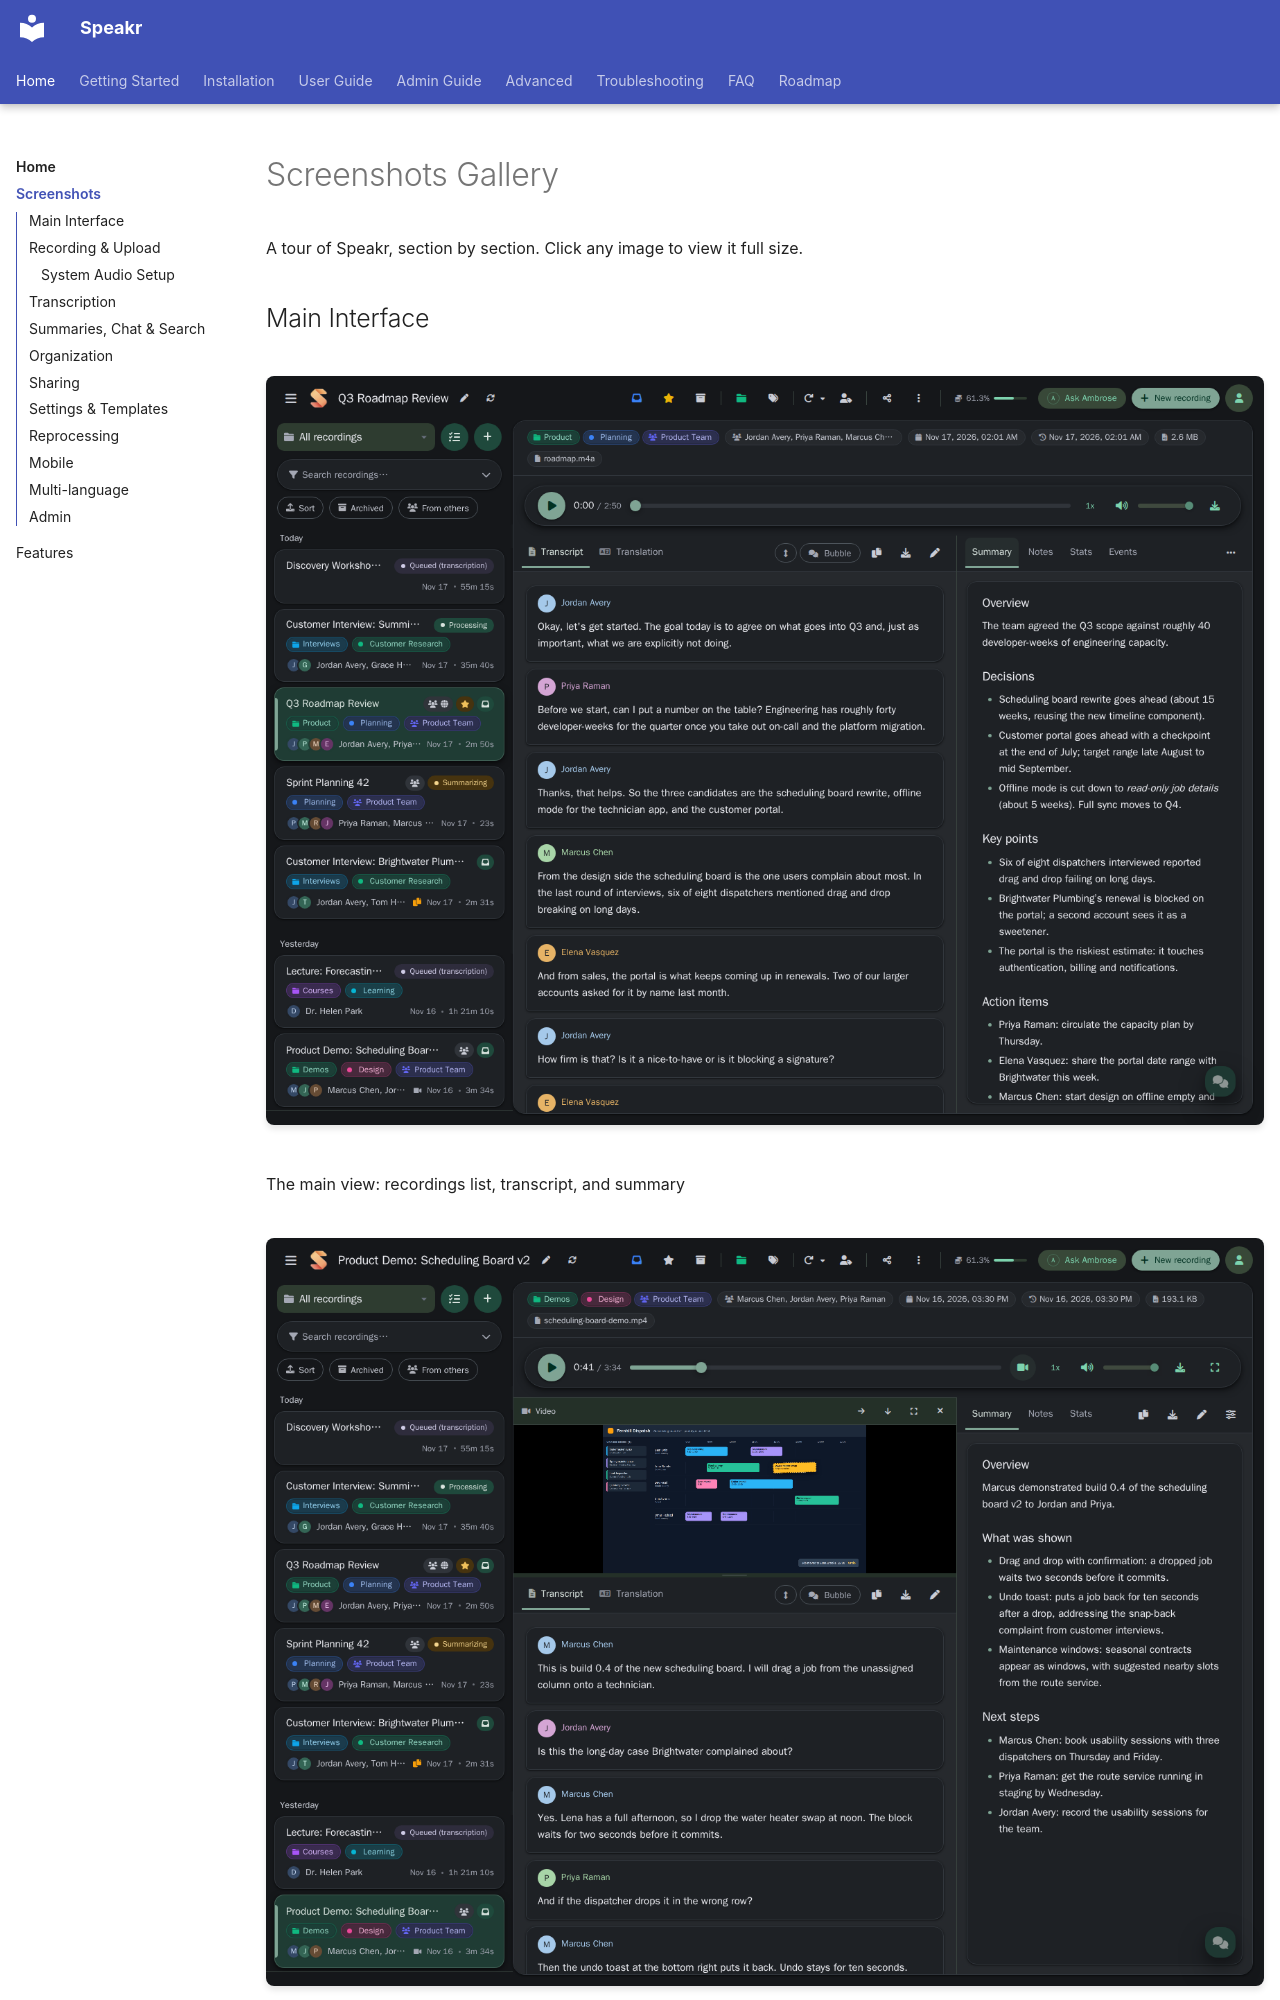

repository: murtaza-nasir/speakr · page: screenshots/index.html · generator: mkdocs

# Screenshots Gallery

A tour of Speakr, section by section. Click any image to view it full size.

## Main Interface

<div class="screenshot-grid">
  <div class="screenshot-item">
    <img src="../assets/images/screenshots/main-view.png" alt="Main view" />
    <p class="caption">The main view: recordings list, transcript, and summary</p>
  </div>

  <div class="screenshot-item">
    <img src="../assets/images/screenshots/main-view-video.png" alt="Video playback" />
    <p class="caption">Video playback synced to the transcript</p>
  </div>
</div>
